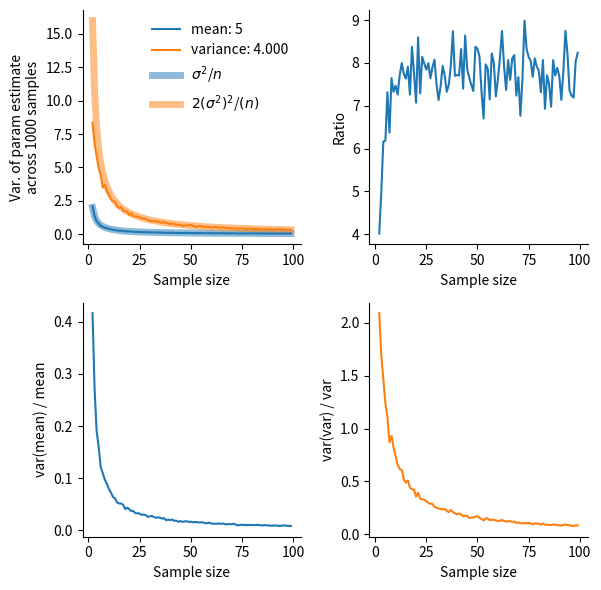
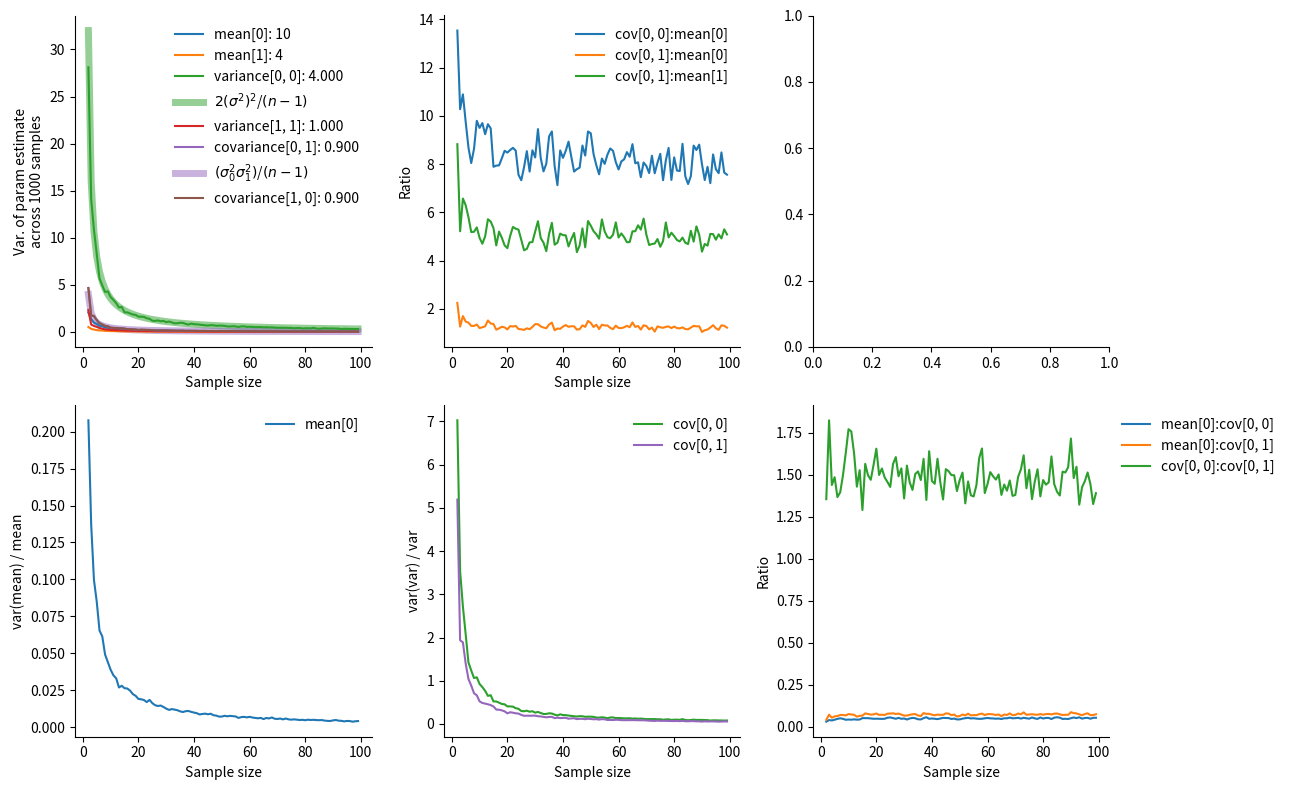

Source code (Python) for these figures, in order:
"""
How reliabe are estimates of sample mean / covariance of a multivariate gaussian as a function of sample size?
plot mse of each over sample sizes
"""

import numpy as np
import matplotlib.pyplot as plt
import matplotlib as mpl
mpl.rcParams['axes.spines.right'] = False
mpl.rcParams['axes.spines.top'] = False

# one-D case
nsamps = 1000
u = 5
sd = 2
mean = []
var = []
var_var = []
mean_var = []
n = np.arange(2, 100, 1)
for ii, ss in enumerate(n):
    print(f"Sample {ii} /{len(n)}")
    _mean = []
    _variance = []
    for i in range(0, nsamps):
        sample = np.random.normal(u, sd, ss)
        _mean.append(np.mean(sample))
        _variance.append(np.var(sample))
    mean.append(np.mean(_mean))
    var.append(np.mean(_variance))
    var_var.append(np.var(_variance))
    mean_var.append(np.var(_mean))

f, ax = plt.subplots(2, 2, figsize=(6, 6))

ax[0, 0].plot(n, mean_var, label=f'mean: {u}')
ax[0, 0].plot(n, var_var, label=f'variance: {(sd**2):.3f}')
ax[0, 0].plot(n, (sd**2)/n + ((sd**2) / nsamps), lw=5, color='tab:blue', alpha=0.5, zorder=-1, label=r'$\sigma^2$/$n$')
ax[0, 0].plot(n, ((sd**2)**2 / (0.5*(n))), lw=5, color='tab:orange', alpha=0.5, zorder=-1, label=r'$2(\sigma^2)^2$/$(n)$')
ax[0, 0].set_ylabel(f'Var. of param estimate\nacross {nsamps} samples')
ax[0, 0].set_xlabel('Sample size')
ax[0, 0].legend(frameon=False)

ax[0, 1].plot(n, np.array(var_var) / np.array(mean_var))
ax[0, 1].set_ylabel('Ratio')
ax[0, 1].set_xlabel('Sample size')

# ratio of variance in estimate to true param value
ax[1, 0].plot(n, np.array(mean_var) / u, color='tab:blue')
ax[1, 0].set_ylabel('var(mean) / mean')
ax[1, 0].set_xlabel('Sample size')

ax[1, 1].plot(n, np.array(var_var) / (sd**2), color='tab:orange')
ax[1, 1].set_ylabel('var(var) / var')
ax[1, 1].set_xlabel('Sample size')

f.tight_layout()

plt.show()


# two-D case -- do covariance values behave like variance?
nsamps = 1000
u = [10, 4]
cov = np.array([[4, 0.9], [0.9, 1]])
mean = []
var = []
var_var = []
mean_var = []
n = np.arange(2, 100, 1)
for ii, ss in enumerate(n):
    print(f"Sample {ii} /{len(n)}")
    _mean = []
    _variance = []
    for i in range(0, nsamps):
        sample = np.random.multivariate_normal(u, cov, ss)
        _mean.append(np.mean(sample, axis=0))
        _variance.append(np.cov(sample.T))
    mean.append(np.stack(_mean).mean(axis=0))
    var.append(np.stack(_variance).mean(axis=0))
    var_var.append(np.stack(_variance).var(axis=0))
    mean_var.append(np.stack(_mean).var(axis=0))

mean = np.stack(mean)
var = np.stack(var)
var_var = np.stack(var_var)
mean_var = np.stack(mean_var)

f, ax = plt.subplots(2, 3, figsize=(13, 8))

# mean
ax[0, 0].plot(n, mean_var[:, 0], label=f'mean[0]: {u[0]}')
ax[0, 0].plot(n, mean_var[:, 1], label=f'mean[1]: {u[1]}')
# variance
ax[0, 0].plot(n, var_var[:, 0, 0], label=f'variance[0, 0]: {(cov[0, 0]):.3f}')
ax[0, 0].plot(n, ((cov[0, 0])**2 / (0.5*(n-1))), lw=5, color='tab:green', alpha=0.5, zorder=-1, label=r'$2(\sigma^2)^2$/$(n-1)$')
ax[0, 0].plot(n, var_var[:, 1, 1], label=f'variance[1, 1]: {(cov[1, 1]):.3f}')
# covariance
ax[0, 0].plot(n, var_var[:, 0, 1], label=f'covariance[0, 1]: {(cov[0, 1]):.3f}')
ax[0, 0].plot(n, ((cov[0, 0] * cov[1, 1]) / (n-1)), lw=5, color='tab:purple', alpha=0.5, zorder=-1, label=r'$(\sigma_0^2\sigma_1^2)$/$(n-1)$')
ax[0, 0].plot(n, var_var[:, 1, 0], label=f'covariance[1, 0]: {(cov[1, 0]):.3f}')
ax[0, 0].set_ylabel(f'Var. of param estimate\nacross {nsamps} samples')
ax[0, 0].set_xlabel('Sample size')
ax[0, 0].legend(frameon=False)

ax[0, 1].plot(n, var_var[:, 0, 0] / mean_var[:, 0], label='cov[0, 0]:mean[0]')
ax[0, 1].plot(n, var_var[:, 0, 1] / mean_var[:, 0], label='cov[0, 1]:mean[0]')
ax[0, 1].plot(n, var_var[:, 0, 1] / mean_var[:, 1], label='cov[0, 1]:mean[1]')
ax[0, 1].set_ylabel('Ratio')
ax[0, 1].set_xlabel('Sample size')
ax[0, 1].legend(frameon=False)

# ratio of variance in estimate to true param value
ax[1, 0].plot(n, mean_var[:, 0] / u[0], color='tab:blue', label='mean[0]')
ax[1, 0].set_ylabel('var(mean) / mean')
ax[1, 0].set_xlabel('Sample size')
ax[1, 0].legend(frameon=False)

ax[1, 1].plot(n, var_var[:, 0, 0] / cov[0, 0], color='tab:green', label='cov[0, 0]')
ax[1, 1].plot(n, var_var[:, 0, 1] / cov[0, 1], color='tab:purple', label='cov[0, 1]')
ax[1, 1].set_ylabel('var(var) / var')
ax[1, 1].set_xlabel('Sample size')
ax[1, 1].legend(frameon=False)

# ratio of % errs
ax[1, 2].plot(n, (mean_var[:, 0] / u[0]) / (var_var[:, 0, 0] / cov[0, 0]), label='mean[0]:cov[0, 0]')
ax[1, 2].plot(n, (mean_var[:, 0] / u[0]) / (var_var[:, 0, 1] / cov[0, 1]), label='mean[0]:cov[0, 1]')
ax[1, 2].plot(n, (var_var[:, 0, 0] / cov[0, 0]) / (var_var[:, 0, 1] / cov[0, 1]), label='cov[0, 0]:cov[0, 1]')

ax[1, 2].legend(frameon=False, bbox_to_anchor=(1, 1), loc='upper left')

ax[1, 2].set_xlabel('Sample size')
ax[1, 2].set_ylabel('Ratio')

f.tight_layout()

plt.show()
